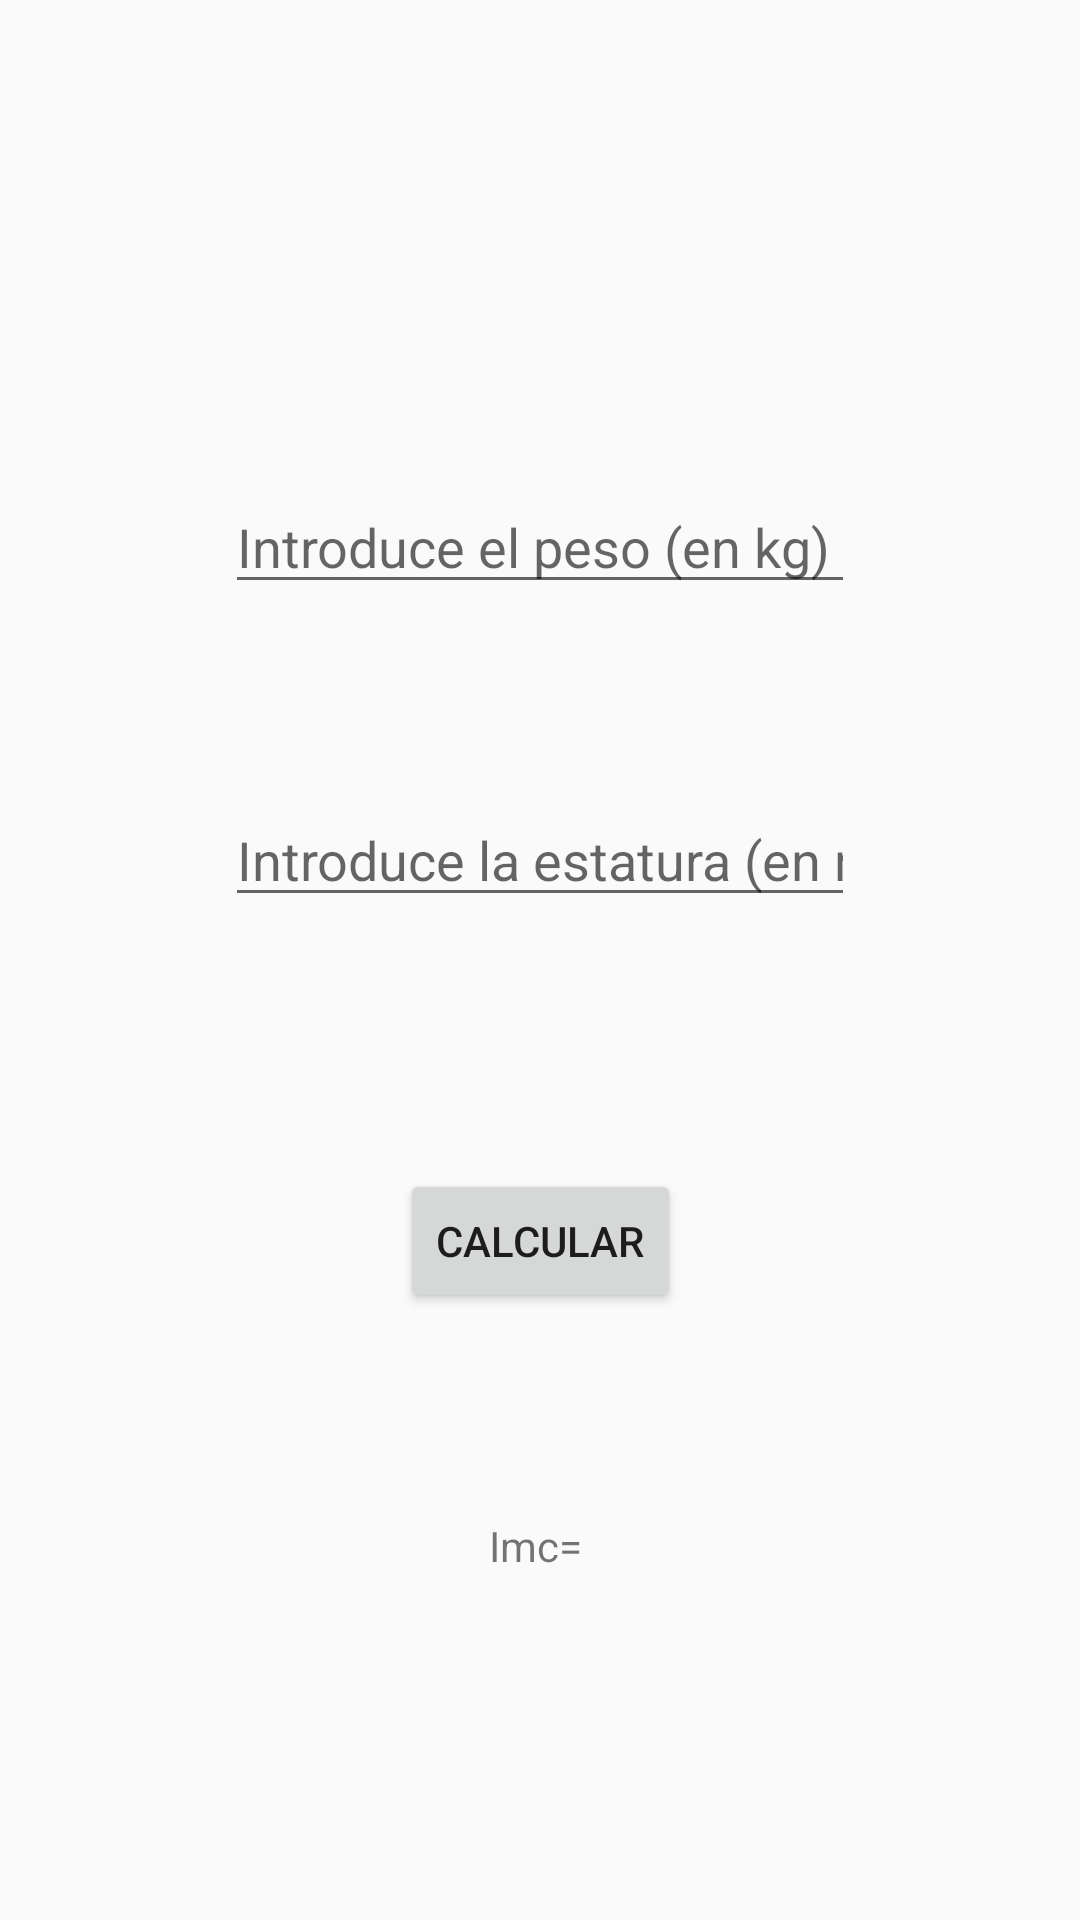

The Android layout XML behind this screen, and the referenced resources:
<!-- AndroidManifest.xml: application theme Theme.KyndrylAPP -->
<!-- res/layout/activity_imc.xml -->
<?xml version="1.0" encoding="utf-8"?>
<ScrollView
    xmlns:android="http://schemas.android.com/apk/res/android"
    xmlns:app="http://schemas.android.com/apk/res-auto"
    xmlns:tools="http://schemas.android.com/tools"
    android:id="@+id/main"
    android:layout_width="match_parent"
    android:layout_height="match_parent"
    tools:context=".activity.ImcActivity">
<androidx.constraintlayout.widget.ConstraintLayout
    android:layout_width="match_parent"
    android:layout_height="match_parent">

    <EditText
        android:id="@+id/etpeso"
        android:layout_width="wrap_content"
        android:layout_height="wrap_content"
        android:layout_marginTop="160dp"
        android:ems="10"
        android:hint="Introduce el peso (en kg)"
        android:inputType="number"
        app:layout_constraintEnd_toEndOf="parent"
        app:layout_constraintStart_toStartOf="parent"
        app:layout_constraintTop_toTopOf="parent" />

    <EditText
        android:id="@+id/etAltura"
        android:layout_width="wrap_content"
        android:layout_height="wrap_content"
        android:layout_marginTop="63dp"
        android:ems="10"
        android:hint="Introduce la estatura (en metros)"
        android:inputType="numberDecimal"
        app:layout_constraintEnd_toEndOf="parent"
        app:layout_constraintStart_toStartOf="parent"
        app:layout_constraintTop_toBottomOf="@+id/etpeso" />

    <Button
        android:id="@+id/button4"
        android:onClick="calcularImc"
        android:layout_width="wrap_content"
        android:layout_height="wrap_content"
        android:layout_marginTop="84dp"
        android:text="Calcular"
        app:layout_constraintEnd_toEndOf="parent"
        app:layout_constraintStart_toStartOf="parent"
        app:layout_constraintTop_toBottomOf="@+id/etAltura" />

    <TextView
        android:id="@+id/resultadoImc"
        android:layout_width="wrap_content"
        android:layout_height="wrap_content"
        android:layout_marginTop="68dp"
        android:layout_marginBottom="24dp"
        android:text="Imc= "
        app:layout_constraintBottom_toBottomOf="parent"
        app:layout_constraintEnd_toEndOf="parent"
        app:layout_constraintStart_toStartOf="parent"
        app:layout_constraintTop_toBottomOf="@+id/button4" />
</androidx.constraintlayout.widget.ConstraintLayout>
</ScrollView>
<!-- resources referenced by this layout -->
<resources>
  <style name="Theme.KyndrylAPP" parent="Base.Theme.KyndrylAPP" />
  <style name="Base.Theme.KyndrylAPP" parent="Theme.AppCompat.DayNight.DarkActionBar">
          
          
      </style>
</resources>
